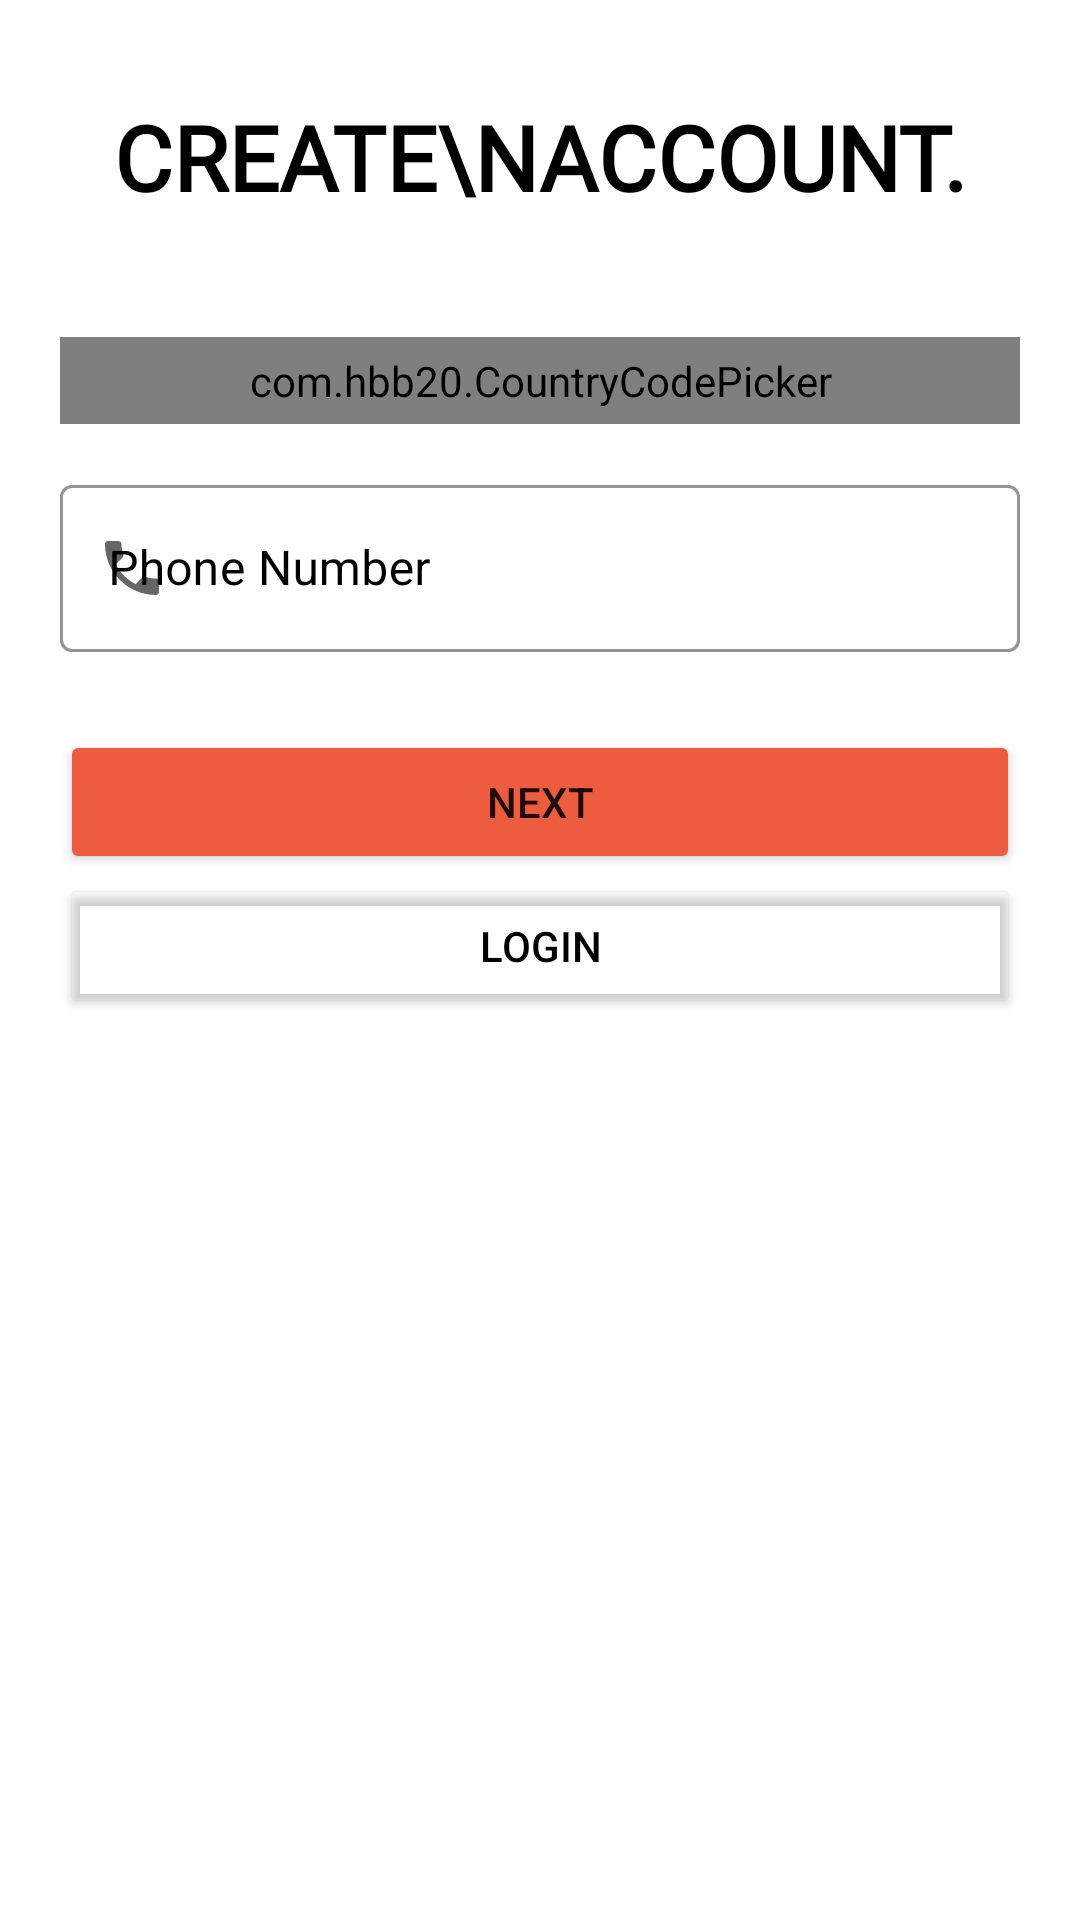

Produce the Android XML layout that renders to this screen, including the resource entries it uses.
<!-- AndroidManifest.xml: application theme Theme.Working -->
<!-- res/layout/phone_number.xml -->
<?xml version="1.0" encoding="utf-8"?>
<ScrollView xmlns:android="http://schemas.android.com/apk/res/android"
    xmlns:app="http://schemas.android.com/apk/res-auto"
    xmlns:tools="http://schemas.android.com/tools"
    android:layout_width="match_parent"
    android:layout_height="match_parent"
    android:background="@color/white"
    android:padding="20dp"
    tools:context="com.example.working.loginorsignup.createacc.PhoneScreen">

    <LinearLayout
        android:layout_width="match_parent"
        android:layout_height="wrap_content"
        android:orientation="vertical">


        <LinearLayout
            android:layout_width="match_parent"
            android:layout_height="wrap_content"
            android:layout_marginTop="12dp">

            <TextView
                android:layout_width="wrap_content"
                android:layout_height="wrap_content"
                android:layout_weight="1"
                android:fontFamily="@font/allerta"
                android:gravity="center"
                android:text="Create\nAccount."
                android:textAllCaps="true"
                android:textColor="@color/black"
                android:textSize="30sp"
                android:textStyle="bold" />
        </LinearLayout>

        <LinearLayout
            android:layout_width="match_parent"
            android:layout_height="wrap_content"
            android:layout_marginTop="20dp"
            android:orientation="vertical">

            <com.hbb20.CountryCodePicker
                android:id="@+id/countryCode"
                android:layout_width="match_parent"
                android:layout_height="wrap_content"
                android:layout_marginTop="20dp"
                android:background="@drawable/black_border"
                android:padding="5dp"
                app:ccp_autoDetectCountry="true"
                app:ccp_showFlag="true"
                app:ccp_showFullName="true"
                app:ccp_showNameCode="true"
                app:ccp_showPhoneCode="true" />

            <com.google.android.material.textfield.TextInputLayout
                style="@style/Widget.MaterialComponents.TextInputLayout.OutlinedBox"
                android:layout_width="match_parent"
                android:layout_height="wrap_content"
                android:layout_marginTop="15dp"
                android:hint="Phone Number"
                android:textColorHint="@color/black"
                app:boxStrokeColor="@color/black"
                app:boxStrokeWidthFocused="2dp"
                app:endIconMode="clear_text"
                app:endIconTint="@color/black"
                app:hintTextColor="@color/black"
                app:startIconDrawable="@drawable/ic_phone">

                <com.google.android.material.textfield.TextInputEditText
                    android:id="@+id/phone"
                    android:layout_width="match_parent"
                    android:layout_height="match_parent"
                    android:inputType="phone" />
            </com.google.android.material.textfield.TextInputLayout>

        </LinearLayout>

        <Button
            android:id="@+id/next_btn"
            android:layout_width="match_parent"
            android:layout_height="wrap_content"
            android:layout_marginTop="26dp"
            android:backgroundTint="#ee5c3f"
            android:elevation="5dp"
            android:text="Next"
            android:textStyle="normal" />

        <Button
            android:id="@+id/back_to"
            android:layout_width="match_parent"
            android:layout_height="wrap_content"
            android:text="Login"
            android:textColor="@color/black"
            app:backgroundTint="#00000000"
            app:boxStrokeWidthFocused="4dp" />
    </LinearLayout>
</ScrollView>
<!-- resources referenced by this layout -->
<resources>
  <color name="black">#FF000000</color>
  <color name="white">#FFFFFFFF</color>
  <!-- drawable black_border (drawable-v24) -->
  <?xml version="1.0" encoding="utf-8"?>
  <shape xmlns:android="http://schemas.android.com/apk/res/android"
      android:shape="rectangle">
      <solid android:color="#00ffffff"/>
      <stroke android:width="1dp"
          android:color="@color/black" />
      <corners android:radius="5dp"/>
  </shape>
  <!-- drawable ic_phone (drawable-v24) -->
  <vector android:height="24dp" android:tint="#790604"
      android:viewportHeight="24" android:viewportWidth="24"
      android:width="24dp" xmlns:android="http://schemas.android.com/apk/res/android">
      <path android:fillColor="@android:color/white" android:pathData="M6.62,10.79c1.44,2.83 3.76,5.14 6.59,6.59l2.2,-2.2c0.27,-0.27 0.67,-0.36 1.02,-0.24 1.12,0.37 2.33,0.57 3.57,0.57 0.55,0 1,0.45 1,1V20c0,0.55 -0.45,1 -1,1 -9.39,0 -17,-7.61 -17,-17 0,-0.55 0.45,-1 1,-1h3.5c0.55,0 1,0.45 1,1 0,1.25 0.2,2.45 0.57,3.57 0.11,0.35 0.03,0.74 -0.25,1.02l-2.2,2.2z"/>
  </vector>
  <style name="Theme.Working" parent="Theme.MaterialComponents.DayNight.DarkActionBar">
          
          <item name="colorPrimary">@color/my_color</item>
          <item name="colorPrimaryVariant">@color/my_color</item>
          <item name="colorOnPrimary">@color/white</item>
          
          <item name="colorSecondary">@color/teal_200</item>
          <item name="colorSecondaryVariant">@color/teal_700</item>
          <item name="colorOnSecondary">@color/black</item>
          
          <item name="android:statusBarColor" tools:targetApi="l">@color/my_color</item>
          
      </style>
  <color name="my_color">#fb7268</color>
  <color name="teal_200">#FF03DAC5</color>
  <color name="teal_700">#FF018786</color>
</resources>
